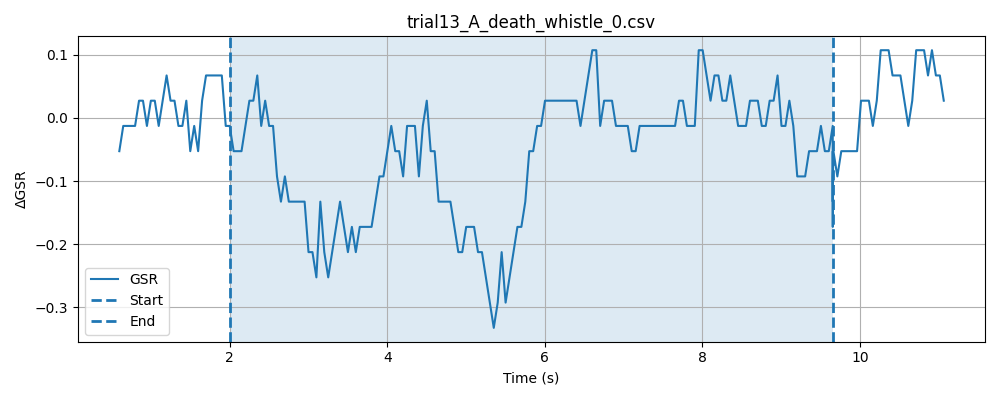

The file beside this chart, header and first rows:
timestamp, elapsed_sec, gsr_raw, phase
1778371298, 0.001822, 4092, baseline
1778371298, 0.05183, 4092, baseline
1778371299, 0.1019, 4092, baseline
1778371299, 0.1519, 4092, baseline
1778371299, 0.2019, 4092, baseline
1778371299, 0.252, 4092, baseline
1778371299, 0.3021, 4093, baseline
1778371299, 0.352, 4091, baseline
1778371299, 0.402, 4092, baseline
1778371299, 0.4521, 4093, baseline
1778371299, 0.5022, 4092, baseline
1778371299, 0.5521, 4093, baseline
1778371299, 0.6021, 4092, baseline
1778371299, 0.6521, 4093, baseline
1778371299, 0.7022, 4093, baseline
1778371299, 0.7523, 4093, baseline
1778371299, 0.8022, 4092, baseline
1778371299, 0.8523, 4093, baseline
1778371299, 0.9024, 4092, baseline
1778371299, 0.9525, 4093, baseline
1778371299, 1.002, 4091, baseline
1778371299, 1.052, 4091, baseline
1778371300, 1.102, 4092, baseline
1778371300, 1.152, 4093, baseline
1778371300, 1.202, 4092, baseline
1778371300, 1.252, 4093, baseline
1778371300, 1.302, 4092, baseline
1778371300, 1.352, 4092, baseline
1778371300, 1.403, 4092, baseline
1778371300, 1.453, 4093, baseline
1778371300, 1.503, 4092, baseline
1778371300, 1.553, 4092, baseline
1778371300, 1.603, 4092, baseline
1778371300, 1.653, 4092, baseline
1778371300, 1.703, 4092, baseline
1778371300, 1.753, 4093, baseline
1778371300, 1.803, 4094, baseline
1778371300, 1.853, 4091, baseline
1778371300, 1.903, 4093, baseline
1778371300, 1.953, 4092, baseline
1778371300, 2.003, 4093, baseline
1778371300, 0.04722, 4093, stimulus
1778371301, 0.0971, 4091, stimulus
1778371301, 0.1471, 4093, stimulus
1778371301, 0.1972, 4092, stimulus
1778371301, 0.2472, 4093, stimulus
1778371301, 0.2973, 4092, stimulus
1778371301, 0.3473, 4092, stimulus
1778371301, 0.3973, 4093, stimulus
1778371301, 0.4473, 4092, stimulus
1778371301, 0.4975, 4093, stimulus
1778371301, 0.5476, 4090, stimulus
1778371301, 0.5976, 4092, stimulus
1778371301, 0.6476, 4092, stimulus
1778371301, 0.6977, 4092, stimulus
1778371301, 0.7476, 4092, stimulus
1778371301, 0.7977, 4092, stimulus
1778371301, 0.8479, 4093, stimulus
1778371301, 0.8978, 4093, stimulus
1778371301, 0.9478, 4092, stimulus
... 204 more rows
